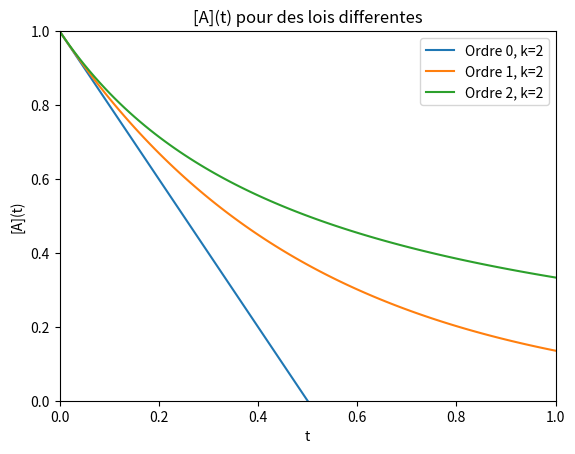

Reproduce this figure in Python.
# -*- coding: utf-8 -*-
"""
Éditeur de Spyder

Ceci est un script temporaire.
"""

import matplotlib.pyplot as plt
import numpy as np


x = np.linspace(0, 1, 100)

Aa=1
ka=2


def ordrezero(A,k,t):
    return(A-k*t)
    
def ordreun(A,k,t):
    return(A*np.exp(-k*t))
    
def ordredeux(A,k,t):
    return(A/(1+A*k*t))


plt.plot(x, ordrezero(Aa,ka,x), label='Ordre 0, k=2')
plt.plot(x, ordreun(Aa,ka,x), label='Ordre 1, k=2')
plt.plot(x, ordredeux(Aa,ka,x), label='Ordre 2, k=2')


plt.xlabel('t')
plt.ylabel('[A](t)')
plt.axis([0, 1,0,1])

plt.title('[A](t) pour des lois differentes')

plt.legend()

#plt.savefig('difficiledejuger')
plt.show()

